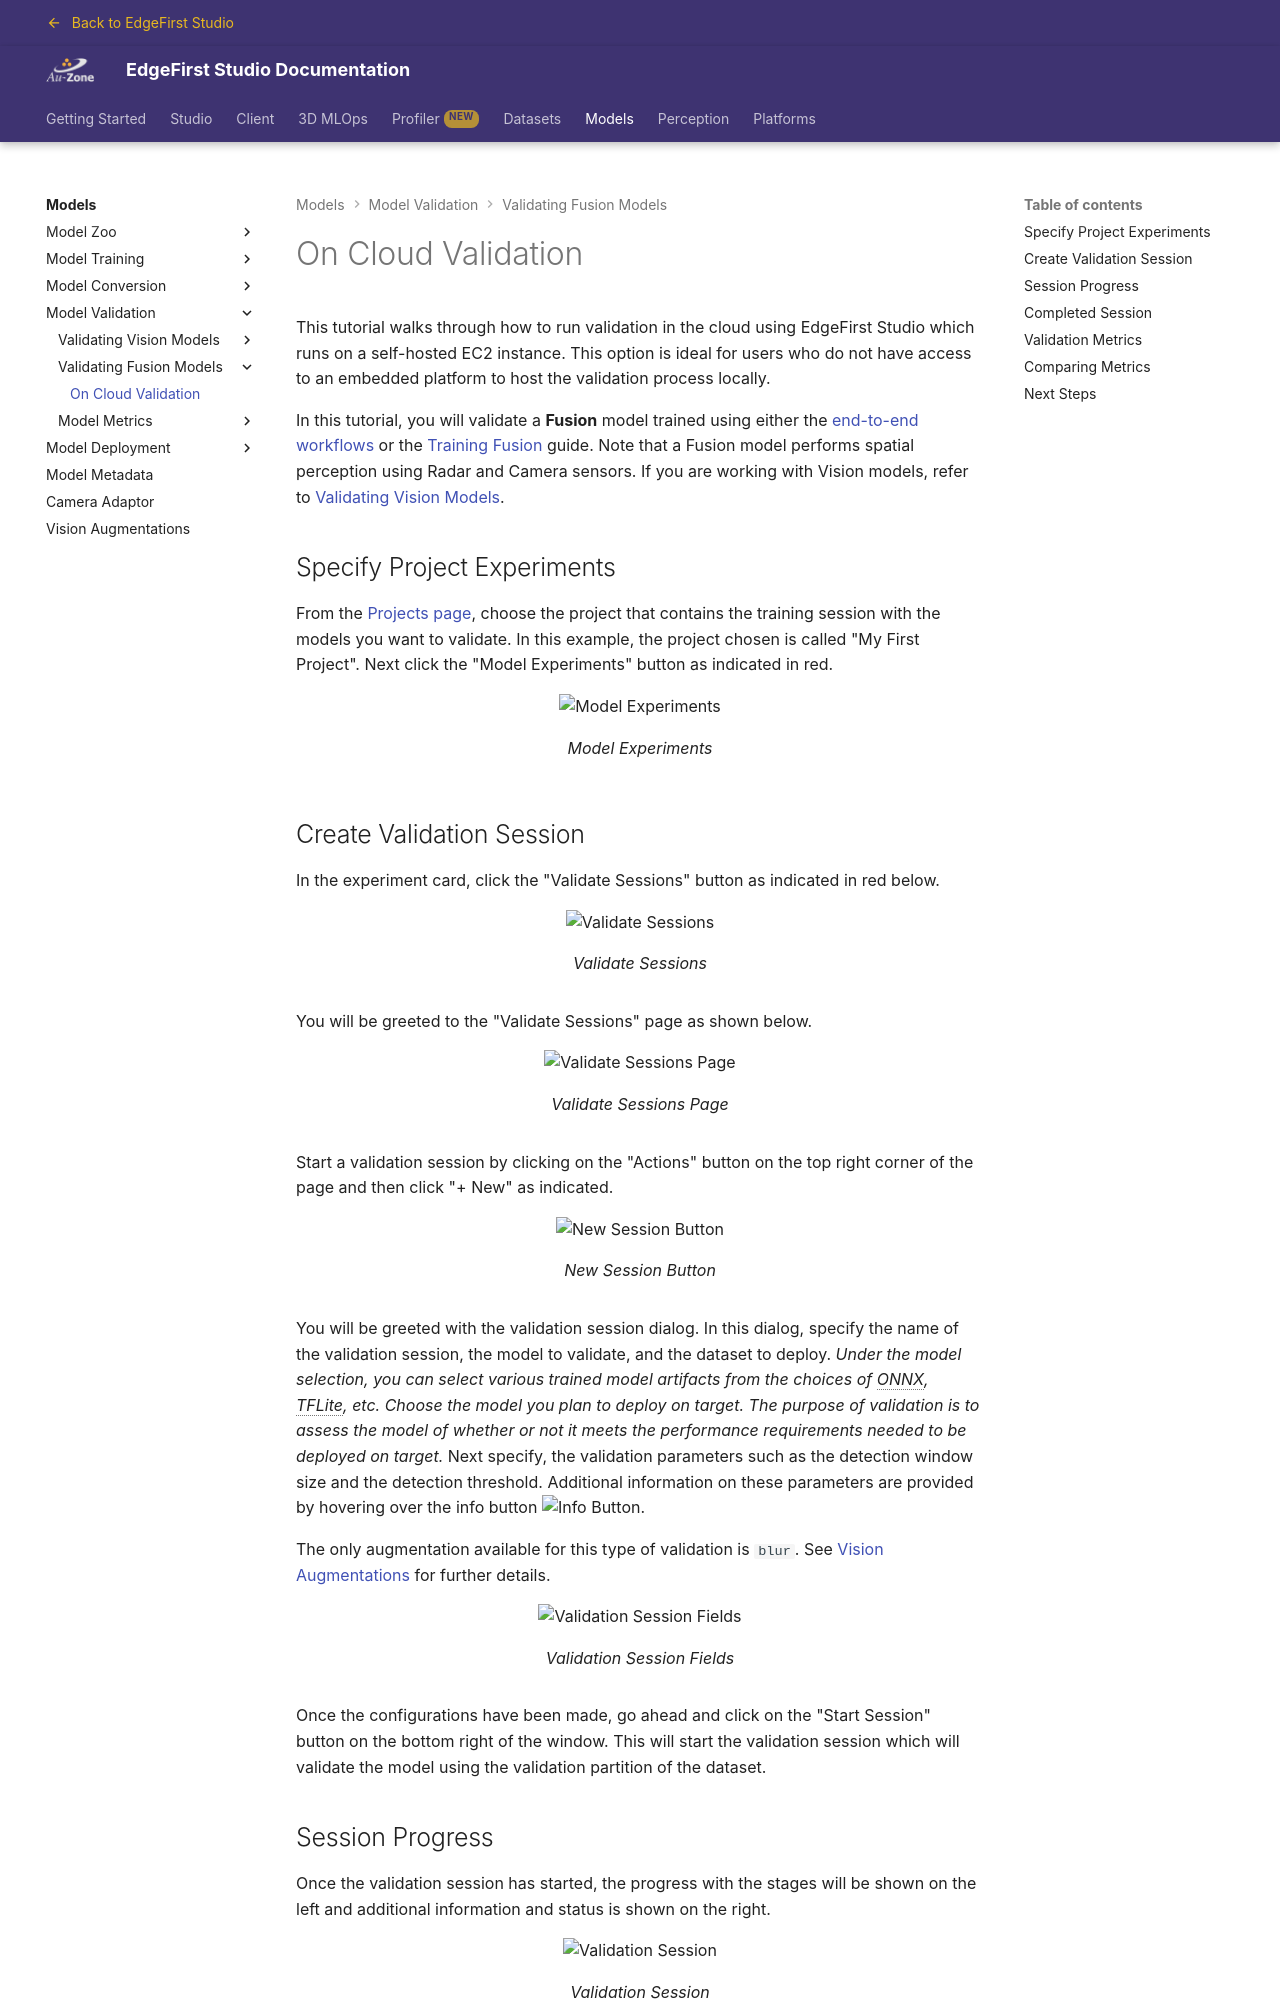

repository: EdgeFirstAI/documentation · page: saas/models/validation/fusion/managed/index.html · generator: mkdocs

# On Cloud Validation

This tutorial walks through how to run validation in the cloud using EdgeFirst Studio which runs on a self-hosted EC2 instance.  This option is ideal for users who do not have access to an embedded platform to host the validation process locally.

In this tutorial, you will validate a **Fusion** model trained using either the [end-to-end workflows](../../../getting_started/workflows/index.md) or the [Training Fusion](../../training/fusion.md) guide.  Note that a Fusion model performs spatial perception using Radar and Camera sensors.  If you are working with Vision models, refer to [Validating Vision Models](../vision/managed.md).

{% include-markdown "discrete/models/create_validation_session.md" %}

You will be greeted with the validation session dialog.  In this dialog, specify the name of the validation session, the model to validate, and the dataset to deploy.  *Under the model selection, you can select various trained model artifacts from the choices of ONNX, TFLite, etc.  Choose the model you plan to deploy on target.  The purpose of validation is to assess the model of whether or not it meets the performance requirements needed to be deployed on target.*  Next specify, the validation parameters such as the detection window size and the detection threshold.  Additional information on these parameters are provided by hovering over the info button ![Info Button](../../../assets/buttons/studio-info-button.jpg).

The only augmentation available for this type of validation is `blur`.  See [Vision Augmentations](../../augmentations.md#blur) for further details.

{{ figure("../../assets/validation/fusion-session-fields.jpg", "Validation Session Fields") }}

Once the configurations have been made, go ahead and click on the "Start Session" button on the bottom right of the window.  This will start the validation session which will validate the model using the validation partition of the dataset.
